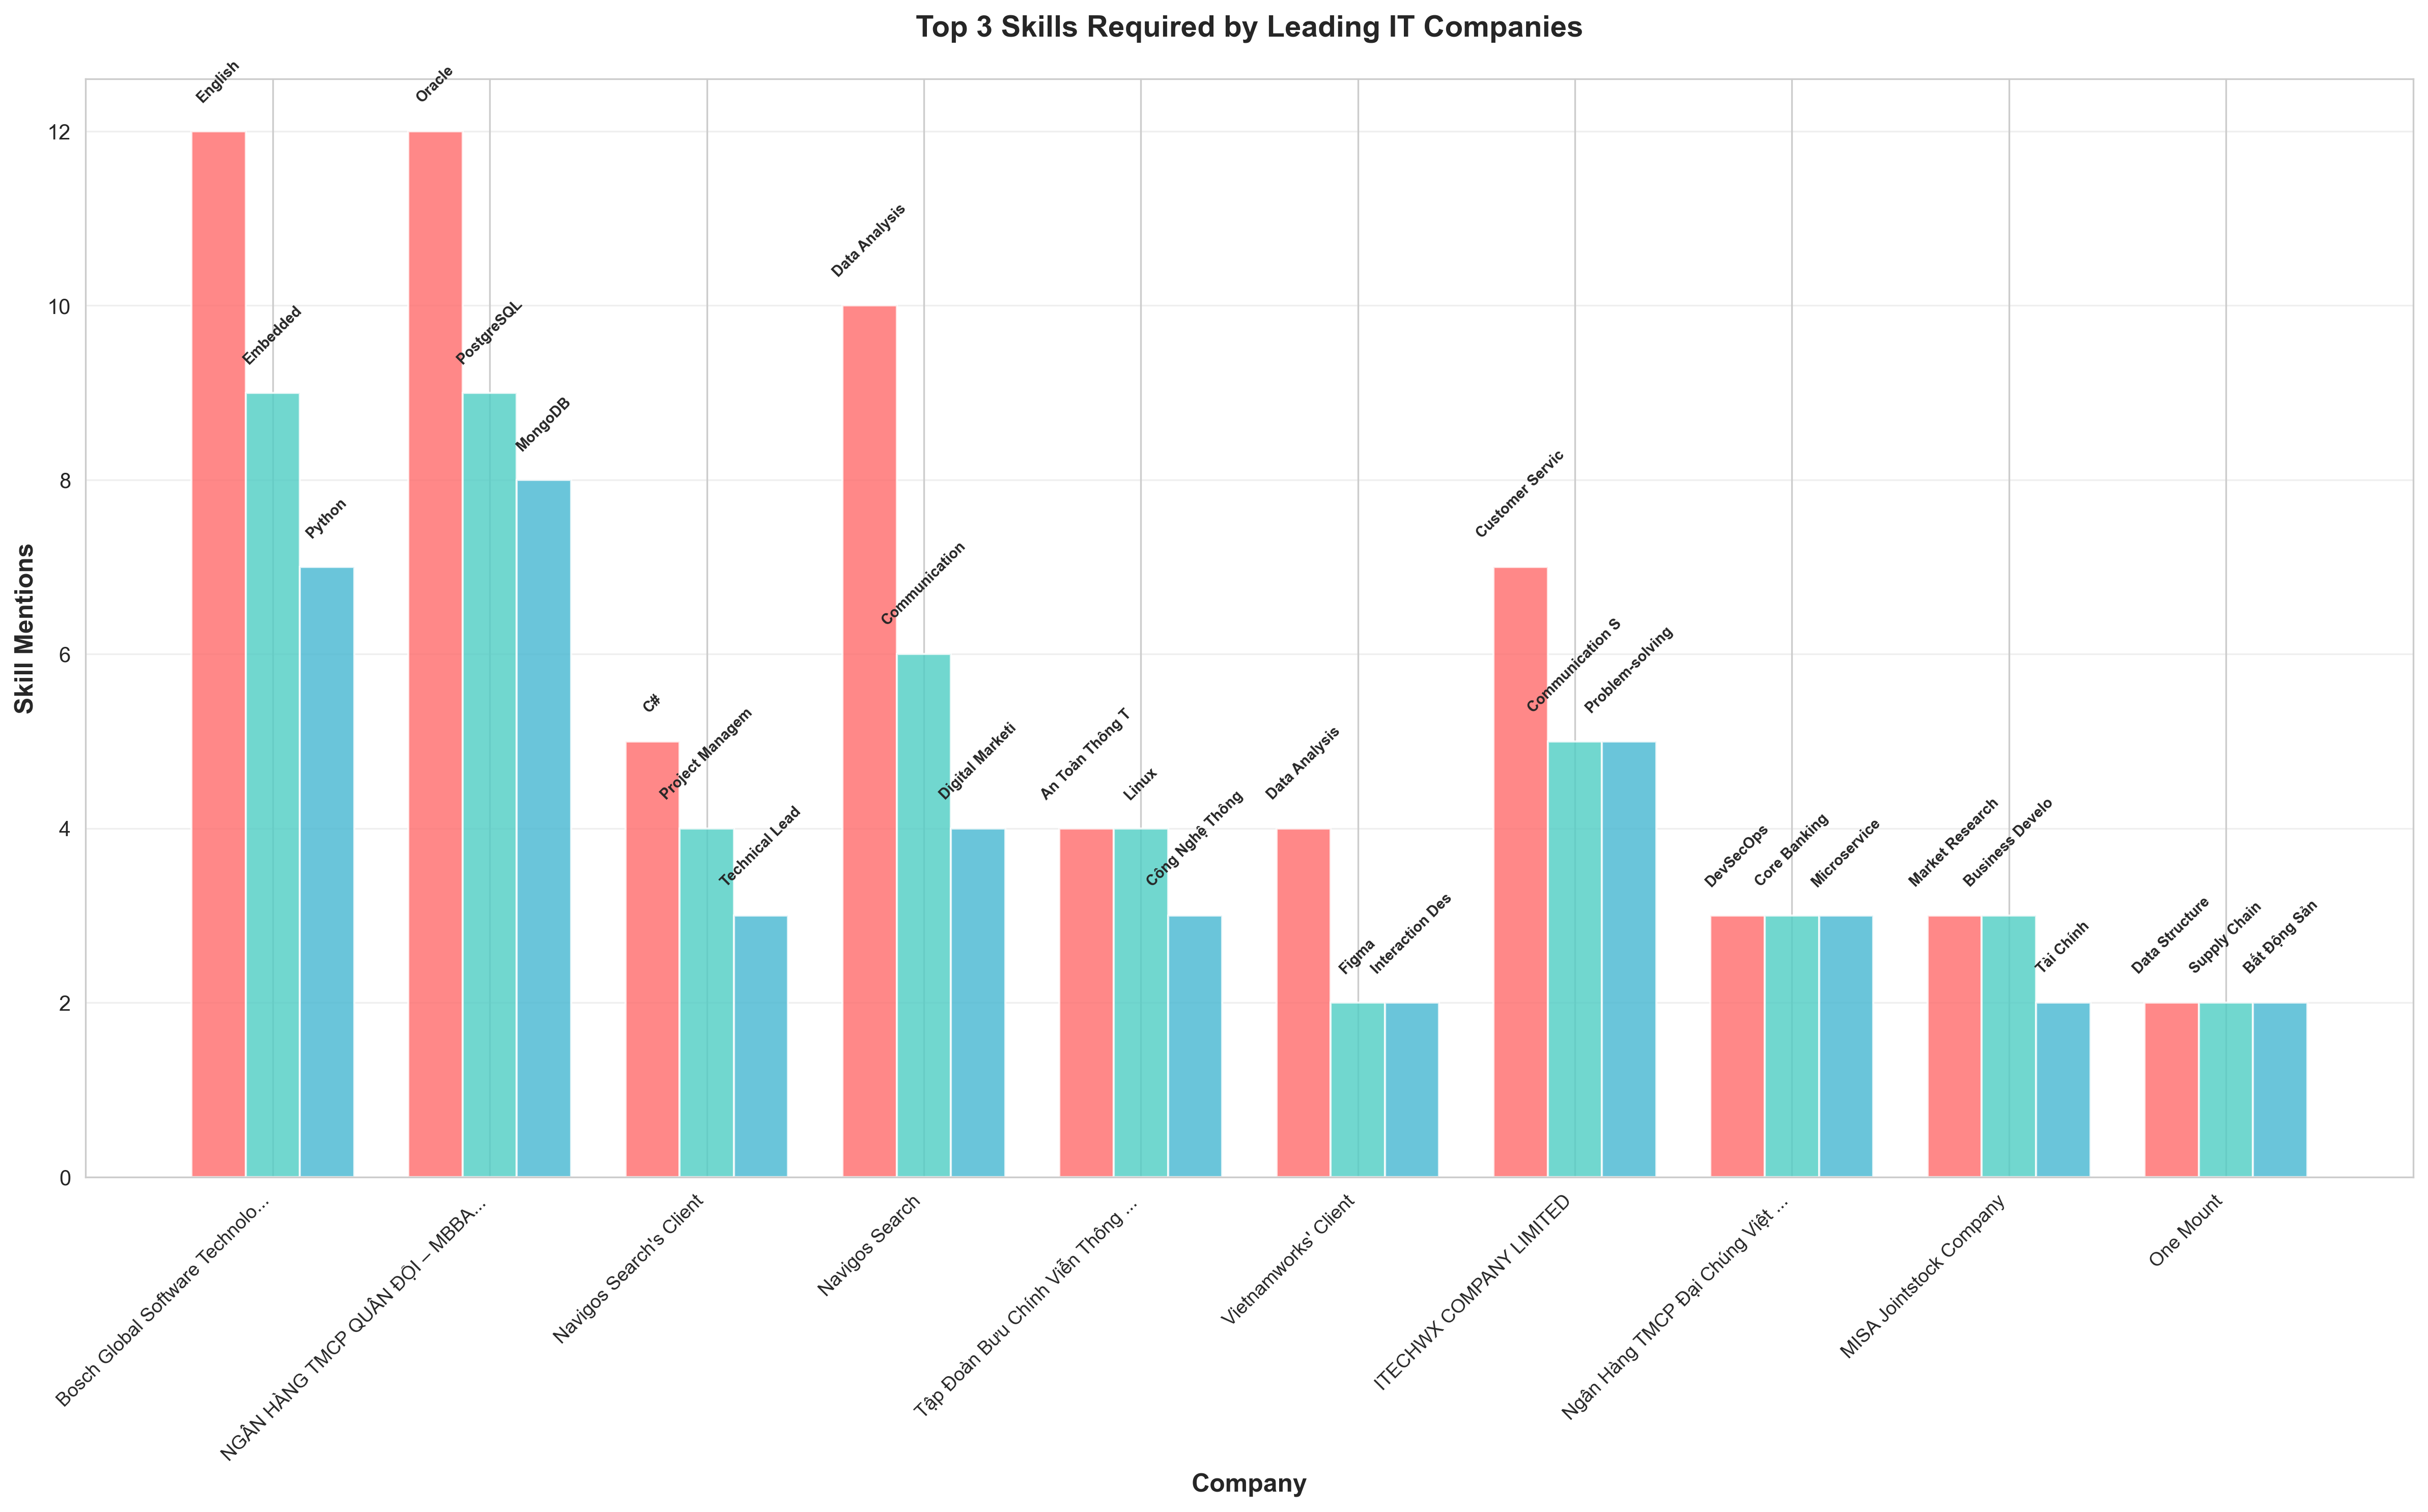

The table this chart was drawn from, first rows:
Company, Job_Count, Top_Skills
Bosch Global Software Technologies Compa…, 46, English (12), Embedded (9), Python (7), …
NGÂN HÀNG TMCP QUÂN ĐỘI – MBBANK, 46, Oracle (12), PostgreSQL (9), MongoDB (8)…
Navigos Search's Client, 40, C# (5), Project Management (4), Technica…
Navigos Search, 38, Data Analysis (10), Communication (6), D…
Tập Đoàn Bưu Chính Viễn Thông Việt Nam (…, 24, An Toàn Thông Tin (4), Linux (4), Công N…
Vietnamworks' Client, 22, Data Analysis (4), Figma (2), Interactio…
ITECHWX COMPANY LIMITED, 22, Customer Service (7), Communication Skil…
Ngân Hàng TMCP Đại Chúng Việt Nam, 19, DevSecOps (3), Core Banking (3), Microse…
MISA Jointstock Company, 18, Market Research (3), Business Developmen…
One Mount, 15, Data Structure (2), Supply Chain (2), Bấ…
